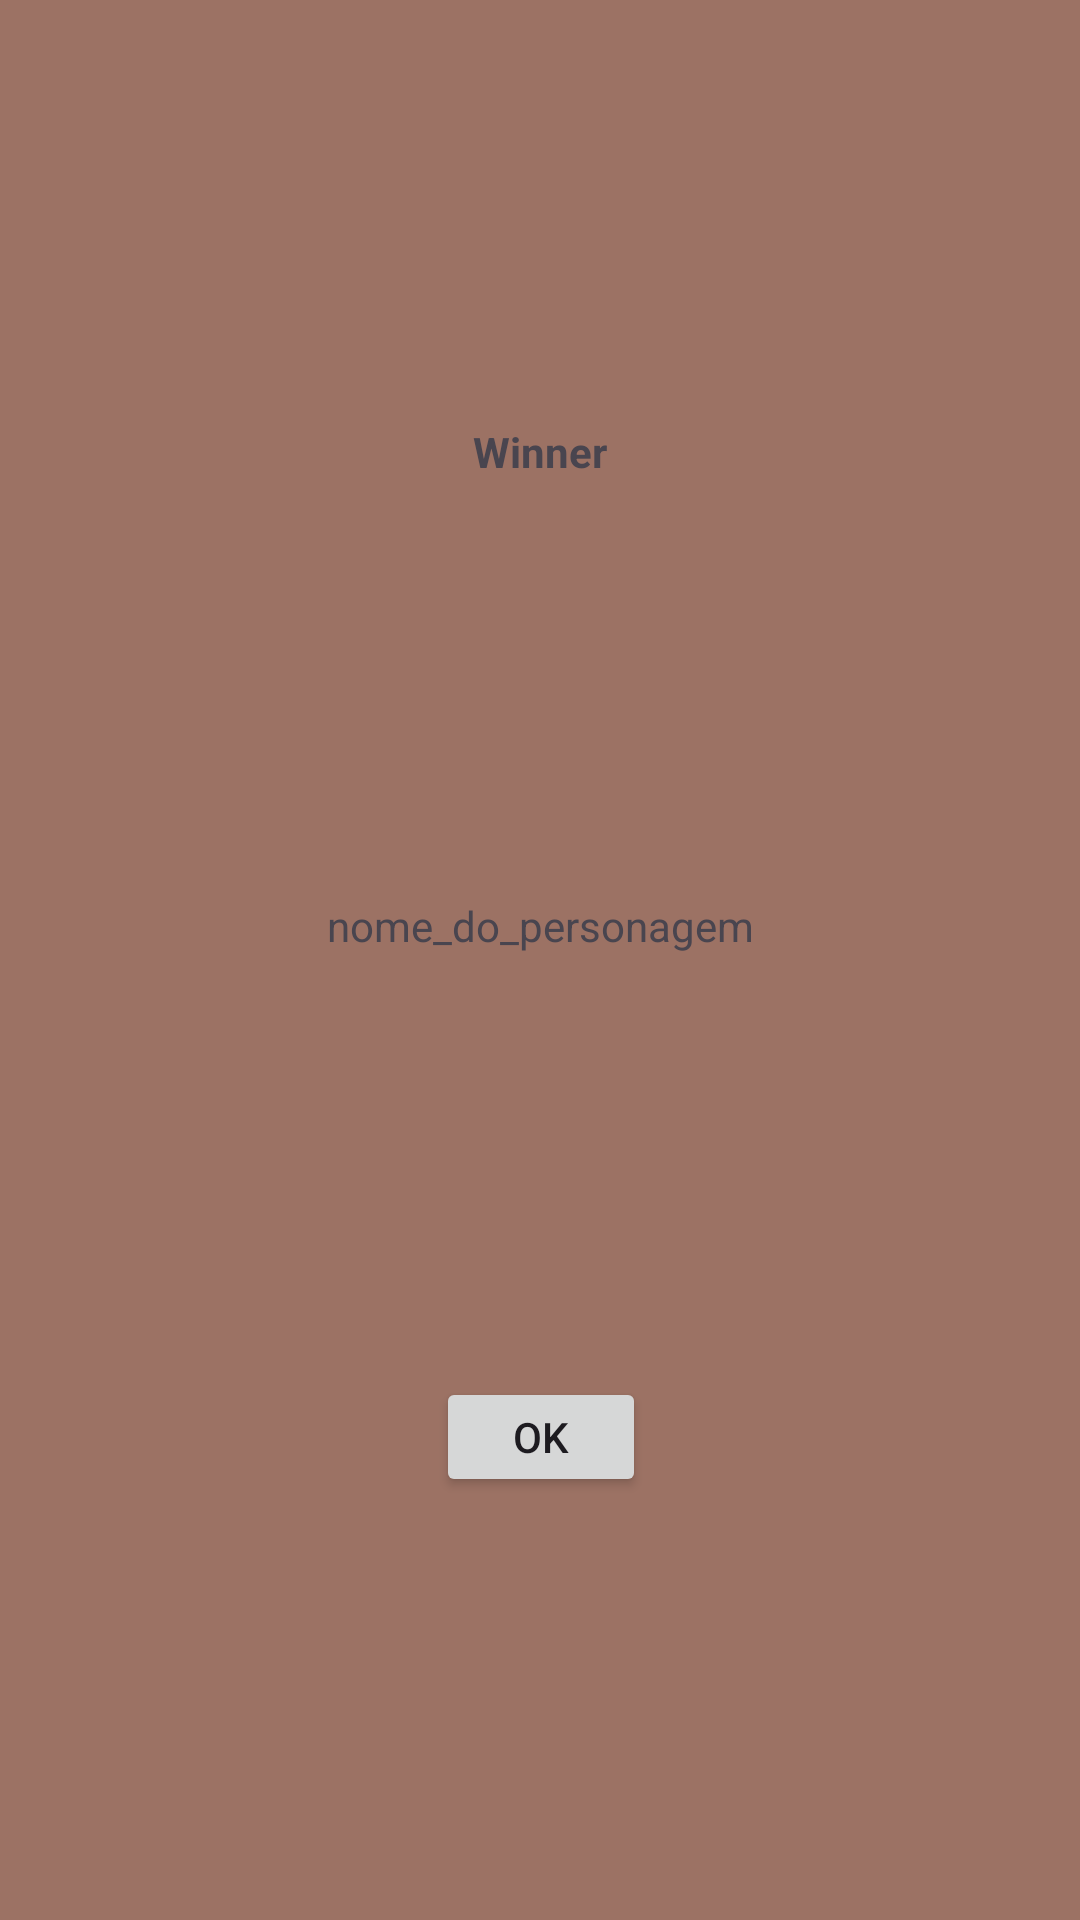

Android layout source for this screen:
<!-- AndroidManifest.xml: application theme Theme.PersonagemCreator -->
<!-- res/layout/fragment_vencedor.xml -->
<?xml version="1.0" encoding="utf-8"?>
<androidx.constraintlayout.widget.ConstraintLayout xmlns:android="http://schemas.android.com/apk/res/android"
    xmlns:tools="http://schemas.android.com/tools"
    android:layout_width="match_parent"
    android:layout_height="wrap_content"
    xmlns:app="http://schemas.android.com/apk/res-auto"
    tools:context=".ui.activity.VencedorFragment"
    android:background="#9C7264">


    <TextView
        android:id="@+id/fragment_vencedor_texto"
        android:layout_width="wrap_content"
        android:layout_height="wrap_content"
        android:text="Winner"
        android:layout_marginHorizontal="120dp"
        android:layout_marginTop="18dp"
        android:layout_marginBottom="8dp"
        android:textStyle="bold"
        app:layout_constraintStart_toStartOf="parent"
        app:layout_constraintEnd_toEndOf="parent"
        app:layout_constraintTop_toTopOf="parent"
        app:layout_constraintBottom_toTopOf="@id/fragment_vencedor_winner"
        />

    <TextView
        android:id="@+id/fragment_vencedor_winner"
        android:layout_width="wrap_content"
        android:layout_height="wrap_content"
        android:text="nome_do_personagem"
        app:layout_constraintStart_toStartOf="@id/fragment_vencedor_texto"
        app:layout_constraintEnd_toEndOf="@id/fragment_vencedor_texto"
        app:layout_constraintTop_toBottomOf="@id/fragment_vencedor_texto"
        app:layout_constraintBottom_toTopOf="@id/fragment_vencedor_botao"
        android:layout_marginTop="8dp"
        android:layout_marginBottom="18dp"
        />

    <Button
        android:id="@+id/fragment_vencedor_botao"
        android:layout_width="70dp"
        android:layout_height="40dp"
        app:layout_constraintStart_toStartOf="@id/fragment_vencedor_winner"
        app:layout_constraintEnd_toEndOf="@id/fragment_vencedor_winner"
        app:layout_constraintTop_toBottomOf="@id/fragment_vencedor_winner"
        app:layout_constraintBottom_toBottomOf="parent"
        android:layout_marginBottom="18dp"
        android:text="ok"

        />



</androidx.constraintlayout.widget.ConstraintLayout>
<!-- resources referenced by this layout -->
<resources>
  <style name="Theme.PersonagemCreator" parent="Base.Theme.PersonagemCreator" />
  <style name="Base.Theme.PersonagemCreator" parent="Theme.Material3.DayNight.NoActionBar">
          
           <item name="colorPrimary">@color/black</item>
      </style>
  <color name="black">#FF000000</color>
</resources>
